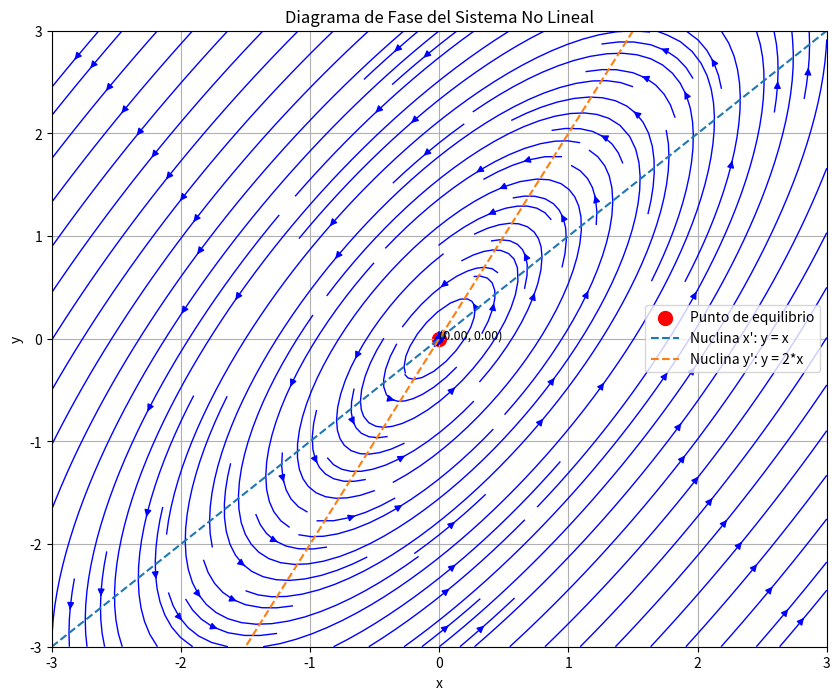

Python code for this plot:
import numpy as np
import matplotlib.pyplot as plt
from sympy import symbols, Matrix, lambdify, solve, simplify, sympify, pprint, nsimplify, S, Rational, Expr, exp

x, y, a = symbols('x y a')

def process_system(f_sym, g_sym, parameters=None):
    if parameters is None:
        parameters = set()
    else:
        parameters = set(parameters)

    def ensure_sympy_expression(func):
        expr = sympify(func, evaluate=False)
        expr = nsimplify(expr, rational=True)
        return expr

    f_sym = ensure_sympy_expression(f_sym)
    g_sym = ensure_sympy_expression(g_sym)
    compute_jacobian_symbolic(f_sym, g_sym, (x, y))
    equilibria = find_equilibria_symbolic(f_sym, g_sym, parameters)
    nullclines = compute_nullclines(f_sym, g_sym)
    if equilibria:
        print("Puntos de equilibrio encontrados:")
        for eq in equilibria:
            pprint(eq)
        results = analyze_equilibria(equilibria, f_sym, g_sym, parameters)
        display_results(results)
    else:
        print("No se encontraron puntos de equilibrio.")
        results = []
    general_solution = compute_general_solution(f_sym, g_sym)
    print("\nSolución general del sistema:")
    print(f"x(t) = {general_solution[0]}")
    print(f"y(t) = {general_solution[1]}")
    print("\nNuclinas del sistema:")
    display_nullclines(nullclines)
    f_num, g_num = lambdify_functions(x, y, f_sym, g_sym, parameters)
    run_system(f_num, g_num, equilibria, parameters, results, nullclines)

    if parameters:
        param = next(iter(parameters))
        generate_bifurcation_diagram(f_sym, g_sym, param, param_range=(-2, 2))

def compute_jacobian_symbolic(f_sym, g_sym, variables):
    jacobian_matrix = Matrix([[simplify(f_sym.diff(var)) for var in variables],
                              [simplify(g_sym.diff(var)) for var in variables]])
    print("Matriz Jacobiana del Sistema:")
    pprint(jacobian_matrix)
    print()

def lambdify_functions(x_sym, y_sym, f_sym, g_sym, parameters):
    vars = (x_sym, y_sym) + tuple(parameters)
    f = lambdify(vars, f_sym, modules='numpy')
    g = lambdify(vars, g_sym, modules='numpy')
    return f, g

def vectorize_functions(f, g):
    f_vectorized = np.vectorize(f)
    g_vectorized = np.vectorize(g)
    return f_vectorized, g_vectorized

def find_equilibria_symbolic(f_sym, g_sym, parameters):
    variables = (x, y)
    solutions = solve([f_sym, g_sym], variables, dict=True, rational=True)
    equilibria = []
    if solutions:
        for sol in solutions:
            eq_x = sol.get(x, x)
            eq_y = sol.get(y, y)
            equilibria.append((simplify(eq_x), simplify(eq_y)))
    return equilibria

def compute_nullclines(f_sym, g_sym):
    nullclines = []
    nullcline_f_y = solve(f_sym, y)
    if nullcline_f_y:
        nullclines.append({'variable': y, 'solutions': nullcline_f_y, 'label': "Nuclina x'"})
    else:
        nullcline_f_x = solve(f_sym, x)
        if nullcline_f_x:
            nullclines.append({'variable': x, 'solutions': nullcline_f_x, 'label': "Nuclina x'"})
    nullcline_g_y = solve(g_sym, y)
    if nullcline_g_y:
        nullclines.append({'variable': y, 'solutions': nullcline_g_y, 'label': "Nuclina y'"})
    else:
        nullcline_g_x = solve(g_sym, x)
        if nullcline_g_x:
            nullclines.append({'variable': x, 'solutions': nullcline_g_x, 'label': "Nuclina y'"})
    return nullclines

def display_nullclines(nullclines):
    for nullcline in nullclines:
        variable = nullcline['variable']
        solutions = nullcline['solutions']
        label = nullcline['label']
        print(f"{label}:")
        for expr in solutions:
            print(f"  {variable} = {expr}")

def analyze_equilibria(equilibria, f_sym, g_sym, parameters):
    results = []
    for eq in equilibria:
        if not isinstance(eq[0], Expr) or not isinstance(eq[1], Expr):
            print(f"\nEl equilibrio {eq} no es una expresión simbólica válida y se omitirá.")
            continue
        if eq[0].free_symbols or eq[1].free_symbols:
            print(f"\nEl equilibrio {eq} es simbólico y no se analizará individualmente.")
            continue
        J = compute_jacobian_at_equilibrium(f_sym, g_sym, eq)
        eigenvals = J.eigenvals()
        eigenvects = J.eigenvects()
        # Calcular valores y vectores propios numéricos
        J_numeric = np.array(J.evalf(), dtype=float)
        eigvals_num, eigvecs_num = np.linalg.eig(J_numeric)
        results.append({
            "equilibrium": eq,
            "jacobian": J,
            "eigenvals": eigenvals,
            "eigenvects": eigenvects,
            "jacobian_numeric": J_numeric,
            "eigenvalues_numeric": eigvals_num,
            "eigenvectors_numeric": eigvecs_num
        })
    return results

def compute_jacobian_at_equilibrium(f_sym, g_sym, eq):
    jacobian_matrix = Matrix([[simplify(f_sym.diff(var)) for var in (x, y)],
                              [simplify(g_sym.diff(var)) for var in (x, y)]])
    J_at_eq = jacobian_matrix.subs({x: eq[0], y: eq[1]})
    return J_at_eq

def classify_equilibrium(eigenvalues):
    real_parts = [ev.as_real_imag()[0] for ev in eigenvalues]
    imag_parts = [ev.as_real_imag()[1] for ev in eigenvalues]
    real_positive = [re.is_positive for re in real_parts]
    real_negative = [re.is_negative for re in real_parts]
    imag_nonzero = [im.is_zero == False for im in imag_parts]
    if None in real_positive or None in real_negative or None in imag_nonzero:
        return "No se puede determinar la clasificación del equilibrio debido a valores propios simbólicos."
    if all(im for im in imag_nonzero):
        if all(re == True for re in real_positive):
            return "Foco Inestable (valores propios complejos con parte real positiva)"
        elif all(re == True for re in real_negative):
            return "Foco Estable (valores propios complejos con parte real negativa)"
        elif all(re == False for re in real_positive + real_negative):
            return "Centro (valores propios puramente imaginarios)"
        else:
            return "Espiral Silla (valores propios complejos con partes reales de signos opuestos)"
    else:
        if all(re == True for re in real_positive):
            return "Nodo Inestable (valores propios reales y positivos)"
        elif all(re == True for re in real_negative):
            return "Nodo Estable (valores propios reales y negativos)"
        elif any(re == True for re in real_positive) and any(re == True for re in real_negative):
            return "Punto Silla (valores propios reales de signos opuestos)"
        elif all(re == False for re in real_positive + real_negative):
            return "Centro o Nodo Degenerado (valores propios reales nulos o repetidos)"
        else:
            return "Otro tipo de equilibrio"

def display_results(results):
    for result in results:
        eq = result["equilibrium"]
        J = result["jacobian"]
        eigenvals = result["eigenvals"]
        eigenvects = result["eigenvects"]
        print("\nPunto de equilibrio:")
        pprint(eq)
        print("Matriz Jacobiana en el equilibrio:")
        pprint(J)
        print("Valores propios:")
        for ev in eigenvals:
            ev_simplified = nsimplify(ev, rational=True)
            ev_str = str(ev_simplified).replace('I', 'i')
            print(f"λ = {ev_str}")
        print("Vectores propios:")
        for ev, mult, vects in eigenvects:
            ev_simplified = nsimplify(ev, rational=True)
            ev_str = str(ev_simplified).replace('I', 'i')
            for vect in vects:
                vect_simplified = vect.applyfunc(lambda x: nsimplify(x, rational=True))
                vect_components = [str(comp).replace('I', 'i') for comp in vect_simplified]
                vect_str = f"({', '.join(vect_components)})"
                print(f"Vector propio asociado a λ = {ev_str}: {vect_str}")
        eigenvalues = list(eigenvals.keys())
        classification = classify_equilibrium(eigenvalues)
        print("\nClasificación del sistema:", classification)

def compute_general_solution(f_sym, g_sym):
    variables = (x, y)
    A = Matrix([[f_sym.coeff(var) for var in variables],
                [g_sym.coeff(var) for var in variables]])
    eigenvals = A.eigenvals()
    eigenvects = A.eigenvects()
    c = symbols('c1:%d' % (len(eigenvects)*A.shape[0]+1))
    t = symbols('t')
    sol_x = 0
    sol_y = 0
    idx = 0
    for ev, mult, vects in eigenvects:
        for vect in vects:
            term = c[idx]*exp(ev*t)*vect
            sol_x += term[0]
            sol_y += term[1]
            idx += 1
    return (simplify(sol_x), simplify(sol_y))

def plot_phase_portrait(f_vectorized, g_vectorized, equilibria, parameters, x_range=(-3, 3), y_range=(-3, 3), density=1.5, results=None, nullclines=None):
    if parameters:
        param_values = {p.name: 1 for p in parameters}
    else:
        param_values = {}

    x_vals = np.linspace(float(x_range[0]), float(x_range[1]), 200)
    y_vals = np.linspace(float(y_range[0]), float(y_range[1]), 200)
    X, Y = np.meshgrid(x_vals, y_vals)
    U = f_vectorized(X, Y, **param_values)
    V = g_vectorized(X, Y, **param_values)
    plt.figure(figsize=(10, 8))
    plt.streamplot(X, Y, U, V, color="blue", density=density, linewidth=1, arrowsize=1)
    for eq in equilibria:
        if eq[0].free_symbols or eq[1].free_symbols:
            continue
        else:
            try:
                eq_numeric = (float(eq[0].evalf(subs=param_values)), float(eq[1].evalf(subs=param_values)))
                plt.scatter(eq_numeric[0], eq_numeric[1], color="red", s=100, label="Punto de equilibrio")
                plt.text(eq_numeric[0], eq_numeric[1], f'({eq_numeric[0]:.2f}, {eq_numeric[1]:.2f})', color='black',
                         fontsize=9)
            except (TypeError, ValueError):
                continue

    if nullclines is not None:
        x_vals = np.linspace(float(x_range[0]), float(x_range[1]), 400)
        y_vals = np.linspace(float(y_range[0]), float(y_range[1]), 400)
        labels_plotted = set()
        for nullcline in nullclines:
            variable = nullcline['variable']
            solutions = nullcline['solutions']
            base_label = nullcline['label']
            for expr in solutions:
                try:
                    if variable == y:
                        y_nullcline = lambdify(x, expr, modules='numpy')
                        y_plot = y_nullcline(x_vals)
                        y_plot = np.real_if_close(y_plot)
                        label_full = f"{base_label}: {variable} = {expr}"
                        if label_full not in labels_plotted:
                            plt.plot(x_vals, y_plot, '--', label=label_full)
                            labels_plotted.add(label_full)
                        else:
                            plt.plot(x_vals, y_plot, '--')
                    else:
                        x_nullcline = lambdify(y, expr, modules='numpy')
                        x_plot = x_nullcline(y_vals)
                        x_plot = np.real_if_close(x_plot)
                        label_full = f"{base_label}: {variable} = {expr}"
                        if label_full not in labels_plotted:
                            plt.plot(x_plot, y_vals, '--', label=label_full)
                            labels_plotted.add(label_full)
                        else:
                            plt.plot(x_plot, y_vals, '--')
                except Exception as e:
                    continue

    # Graficar los autovectores en los puntos de equilibrio
    if results is not None:
        plotted_vectors = set()
        for result in results:
            eq = result["equilibrium"]
            if eq[0].free_symbols or eq[1].free_symbols:
                continue
            else:
                try:
                    if parameters:
                        param_values = {p.name: 1 for p in parameters}
                        eq_numeric = (float(eq[0].evalf(subs=param_values)), float(eq[1].evalf(subs=param_values)))
                    else:
                        eq_numeric = (float(eq[0]), float(eq[1]))
                    eigenvects = result["eigenvects"]
                    for ev, mult, vects in eigenvects:
                        for vect in vects:
                            vect_simplified = vect.applyfunc(lambda x: nsimplify(x, rational=True))
                            vect_numeric = np.array([float(comp.evalf()) for comp in vect_simplified])
                            eigvec = vect_numeric / np.linalg.norm(vect_numeric)
                            scale = (x_range[1] - x_range[0]) / 2
                            x_line = [eq_numeric[0] - eigvec[0]*scale, eq_numeric[0] + eigvec[0]*scale]
                            y_line = [eq_numeric[1] - eigvec[1]*scale, eq_numeric[1] + eigvec[1]*scale]
                            label = f"Autovector asociado a λ = {ev}"
                            if label not in plotted_vectors:
                                plt.plot(x_line, y_line, '-', linewidth=2, label=label)
                                plotted_vectors.add(label)
                            else:
                                plt.plot(x_line, y_line, '-', linewidth=2)
                except (TypeError, ValueError):
                    continue

    plt.title("Diagrama de Fase del Sistema No Lineal")
    plt.xlabel("x")
    plt.ylabel("y")
    plt.legend()
    plt.grid(True)
    plt.xlim(x_range)
    plt.ylim(y_range)
    plt.show()

def run_system(f, g, equilibria, parameters, results, nullclines):
    f_vectorized, g_vectorized = vectorize_functions(f, g)
    plot_phase_portrait(f_vectorized, g_vectorized, equilibria, parameters, results=results, nullclines=nullclines)

def generate_bifurcation_diagram(f_sym, g_sym, parameter, param_range, variables=(x, y)):
    equilibria_values = []
    param_values = np.linspace(param_range[0], param_range[1], 200)
    for param_val in param_values:
        f_sub = f_sym.subs({parameter: param_val})
        g_sub = g_sym.subs({parameter: param_val})
        solutions = solve([f_sub, g_sub], variables, dict=True)
        for sol in solutions:
            try:
                eq_x = sol.get(x, x)
                eq_y = sol.get(y, y)
                eq_x_num = float(eq_x.evalf())
                eq_y_num = float(eq_y.evalf())
                equilibria_values.append((param_val, eq_x_num, eq_y_num))
            except (TypeError, ValueError):
                continue
    if not equilibria_values:
        print("No se encontraron puntos de equilibrio para el rango de parámetros dado.")
        return
    param_vals = [val[0] for val in equilibria_values]
    x_vals = [val[1] for val in equilibria_values]
    y_vals = [val[2] for val in equilibria_values]
    plt.figure(figsize=(10, 6))
    plt.plot(param_vals, x_vals, 'b.', label='x equilibria')
    plt.plot(param_vals, y_vals, 'r.', label='y equilibria')
    plt.xlabel(f'Valor del parámetro {parameter}')
    plt.ylabel('Puntos de equilibrio')
    plt.title('Diagrama de Bifurcación')
    plt.legend()
    plt.grid(True)
    plt.show()

def main():
    x_function = 2 * x - 2 * y
    y_function = 4 * x - 2 * y
    process_system(x_function, y_function)

if __name__ == "__main__":
    main()
